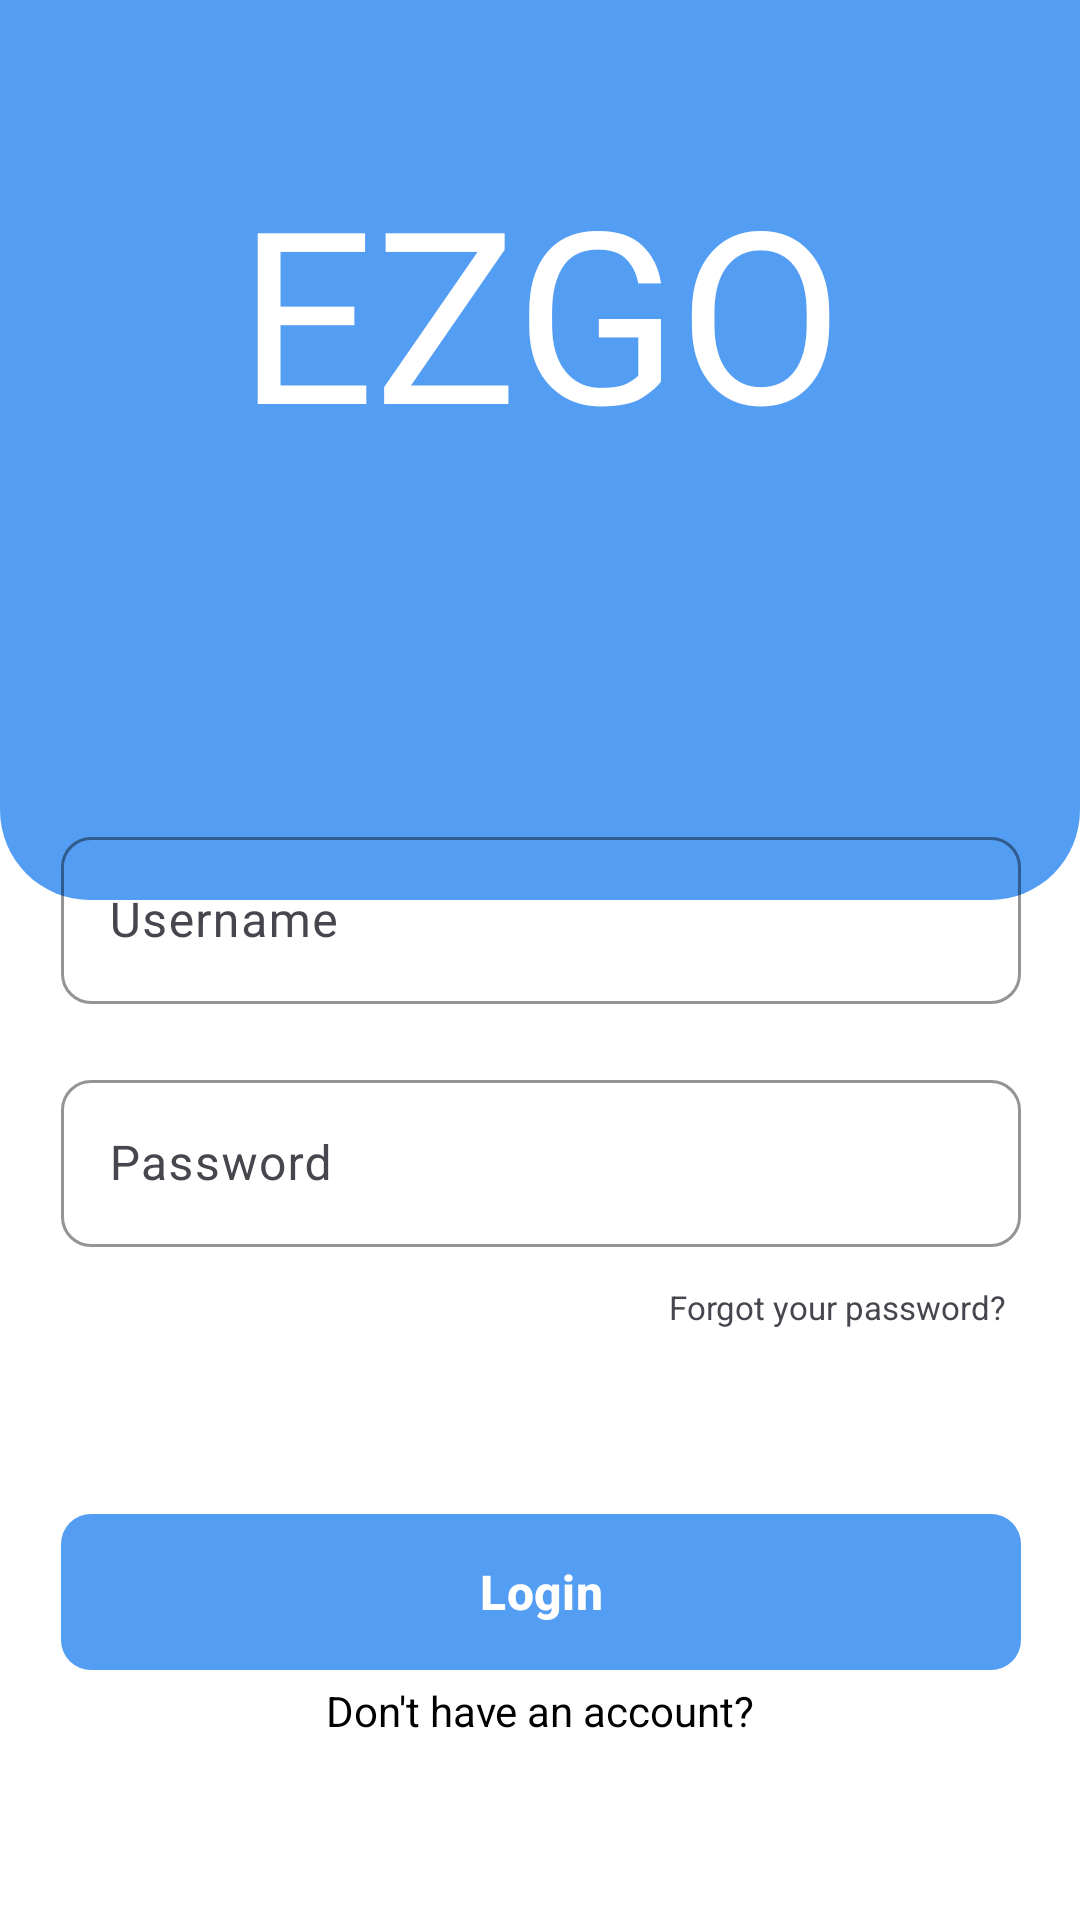

Android layout source for this screen:
<!-- AndroidManifest.xml: application theme Theme.Project -->
<!-- res/layout/activity_login.xml -->
<?xml version="1.0" encoding="utf-8"?>
<androidx.constraintlayout.widget.ConstraintLayout xmlns:android="http://schemas.android.com/apk/res/android"
    xmlns:app="http://schemas.android.com/apk/res-auto"
    xmlns:tools="http://schemas.android.com/tools"
    android:layout_width="match_parent"
    android:layout_height="match_parent"
    android:background="@color/white"
    tools:context=".LoginActivity">

    <ImageView
        android:id="@+id/imageView3"
        android:layout_width="match_parent"
        android:layout_height="300dp"
        android:background="@drawable/roundedshape"
        android:contentDescription="@string/bg"
        app:layout_constraintEnd_toEndOf="parent"
        app:layout_constraintStart_toStartOf="parent"
        app:layout_constraintTop_toTopOf="parent" />

    <TextView
        android:layout_width="wrap_content"
        android:layout_height="wrap_content"
        android:layout_marginTop="50dp"
        android:fontFamily="@font/fonarto"
        android:text="@string/app_name"
        android:textColor="@color/white"
        android:textSize="80sp"
        android:textStyle="normal"
        app:layout_constraintEnd_toEndOf="parent"
        app:layout_constraintStart_toStartOf="parent"
        app:layout_constraintTop_toTopOf="parent" />

    <LinearLayout
        android:layout_width="370dp"
        android:layout_height="wrap_content"
        android:layout_marginTop="200dp"
        android:background="@drawable/roundmain"
        android:elevation="10dp"
        android:gravity="top|center"
        android:orientation="vertical"
        app:layout_constraintEnd_toEndOf="parent"
        app:layout_constraintStart_toStartOf="parent"
        app:layout_constraintTop_toTopOf="parent">

        <TextView
            android:layout_width="wrap_content"
            android:layout_height="wrap_content"
            android:layout_marginTop="20dp"
            android:text="@string/login"
            android:textColor="@color/blue"
            android:textSize="25sp"
            android:textStyle="bold" />

        <TextView
            android:id="@+id/errLogin"
            android:layout_width="match_parent"
            android:layout_height="wrap_content"
            android:layout_marginHorizontal="20dp"
            android:layout_marginTop="20dp"
            android:background="@drawable/bg_error"
            android:padding="5dp"
            android:text="@string/logErr"
            android:textAlignment="center"
            android:textColor="@color/white"
            android:textSize="16sp"
            android:textStyle="bold"
            android:visibility="gone" />

        <com.google.android.material.textfield.TextInputLayout
            style="@style/ThemeOverlay.Material3.TextInputEditText.OutlinedBox"
            android:layout_width="wrap_content"
            android:layout_height="wrap_content"
            android:layout_marginTop="20dp"
            android:hint="@string/username"
            app:boxCornerRadiusBottomEnd="10dp"
            app:boxCornerRadiusBottomStart="10dp"
            app:boxCornerRadiusTopEnd="10dp"
            app:boxCornerRadiusTopStart="10dp"
            app:boxStrokeColor="@color/blue">

            <com.google.android.material.textfield.TextInputEditText
                android:id="@+id/inputUsername"
                android:layout_width="320dp"
                android:layout_height="wrap_content"
                android:textColor="@color/black" />
        </com.google.android.material.textfield.TextInputLayout>

        <com.google.android.material.textfield.TextInputLayout
            style="@style/ThemeOverlay.Material3.TextInputEditText.OutlinedBox"
            android:layout_width="wrap_content"
            android:layout_height="wrap_content"
            android:layout_marginTop="20dp"
            android:hint="@string/pass"
            app:boxCornerRadiusBottomEnd="10dp"
            app:boxCornerRadiusBottomStart="10dp"
            app:boxCornerRadiusTopEnd="10dp"
            app:boxCornerRadiusTopStart="10dp"
            app:boxStrokeColor="@color/blue">

            <com.google.android.material.textfield.TextInputEditText
                android:id="@+id/inputPass"
                android:layout_width="320dp"
                android:layout_height="wrap_content"
                android:inputType="textPassword"
                android:textColor="@color/black" />
        </com.google.android.material.textfield.TextInputLayout>

        <TextView
            android:id="@+id/forogtpass"
            android:layout_width="wrap_content"
            android:layout_height="30dp"
            android:layout_gravity="end"
            android:layout_marginTop="5dp"
            android:layout_marginEnd="30dp"
            android:gravity="center"
            android:text="@string/forgot"
            android:textSize="11sp" />

        <com.google.android.material.button.MaterialButton
            android:id="@+id/btnLogin"
            android:layout_width="320dp"
            android:layout_height="60dp"
            android:layout_marginTop="50dp"
            android:text="@string/login"
            android:textSize="16sp"
            android:textStyle="bold"
            app:cornerRadius="10dp" />

        <TextView
            android:layout_width="wrap_content"
            android:layout_height="wrap_content"
            android:layout_marginBottom="20dp"
            android:text="@string/donthave"
            android:textColor="@color/black" />

    </LinearLayout>

</androidx.constraintlayout.widget.ConstraintLayout>
<!-- resources referenced by this layout -->
<resources>
  <color name="black">#FF000000</color>
  <color name="blue">#539DF3</color>
  <color name="white">#FFFFFFFF</color>
  <!-- drawable bg_error (drawable) -->
  <?xml version="1.0" encoding="utf-8"?>
  <shape android:shape="rectangle" xmlns:android="http://schemas.android.com/apk/res/android">
  <solid android:color="@android:color/holo_red_light"/>
      <corners android:radius="20dp"/>
  </shape>
  <!-- drawable roundedshape (drawable) -->
  <?xml version="1.0" encoding="utf-8"?>
  <shape android:shape="rectangle" xmlns:android="http://schemas.android.com/apk/res/android">
      <solid android:color="@color/blue"/>
      <corners android:bottomLeftRadius="30dp"
          android:bottomRightRadius="30dp"/>
  </shape>
  <string name="app_name">EZGO</string>
  <string name="bg">background</string>
  <string name="donthave">Don\'t have an account?</string>
  <string name="forgot">Forgot your password?</string>
  <string name="logErr">Email or Password is incorrect</string>
  <string name="login">Login</string>
  <string name="pass">Password</string>
  <string name="username">Username</string>
  <style name="Theme.Project" parent="Base.Theme.Project" />
  <style name="Base.Theme.Project" parent="Theme.Material3.DayNight.NoActionBar">
          
          
          <item name="colorPrimary">@color/blue</item>
          <item name="colorAccent">@color/blue</item>
      </style>
</resources>
